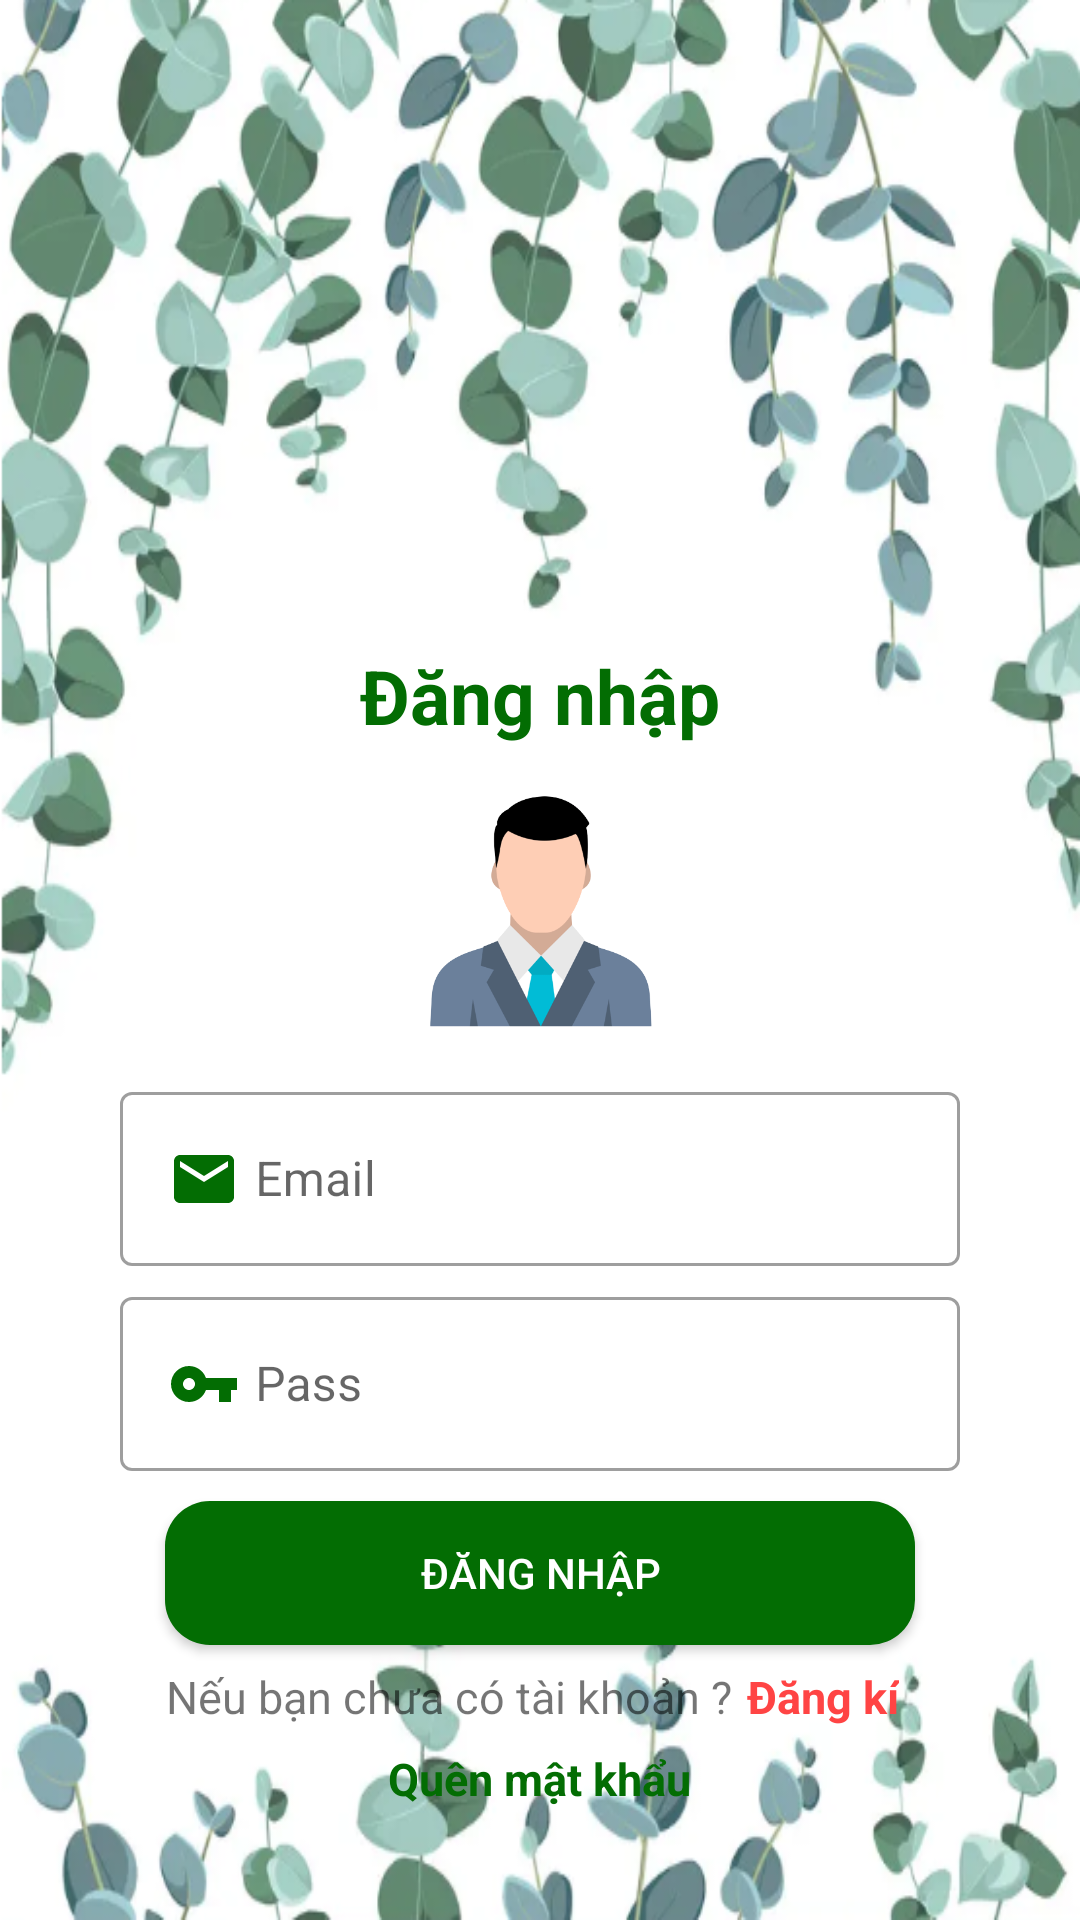

Write the Android layout XML for this screen, with the resource values it uses.
<!-- AndroidManifest.xml: application theme Theme.BanHang -->
<!-- res/layout/activity_dang_nhap.xml -->
<?xml version="1.0" encoding="utf-8"?>
<RelativeLayout xmlns:android="http://schemas.android.com/apk/res/android"
    xmlns:tools="http://schemas.android.com/tools"
    android:layout_width="match_parent"
    android:layout_height="match_parent"
    android:background="@drawable/back"
    xmlns:app="http://schemas.android.com/apk/res-auto"
    tools:context=".activity.DangNhapActivity">
    <LinearLayout
        android:layout_width="match_parent"
        android:layout_height="wrap_content"
        android:orientation="vertical"
        android:layout_centerHorizontal="true"
        android:layout_marginStart="30dp"
        android:layout_marginLeft="30dp"
        android:layout_marginEnd="30dp"
        android:layout_marginTop="200dp">
        <TextView
            android:id="@+id/txtdangnhap"
            app:layout_constraintTop_toTopOf="parent"
            android:text="Đăng nhập"
            android:textStyle="bold"
            android:textSize="25sp"
            android:gravity="center"
            android:padding="5dp"
            android:layout_marginTop="10dp"
            android:textColor="@color/colorpri"
            android:layout_width="match_parent"
            android:layout_height="wrap_content"/>
        <ImageView
            android:id="@+id/imglogin"
            android:src="@drawable/user1"

            app:layout_constraintTop_toBottomOf="@id/txtdangnhap"
            android:layout_width="match_parent"
            android:layout_height="100dp"/>
        <com.google.android.material.textfield.TextInputLayout
            app:layout_constraintTop_toBottomOf="@id/imglogin"
            android:layout_marginTop="5dp"
            android:id="@+id/line1"
            style="@style/Widget.MaterialComponents.TextInputLayout.OutlinedBox"
            android:layout_width="match_parent"
            android:layout_height="wrap_content">
            <com.google.android.material.textfield.TextInputEditText
                android:hint="Email"
                android:id="@+id/email"
                android:inputType="textEmailAddress"
                android:drawableLeft="@drawable/ic_baseline_email_24"
                android:drawablePadding="5dp"
                android:layout_marginLeft="10dp"
                android:layout_marginRight="10dp"
                android:layout_width="match_parent"
                android:layout_height="wrap_content"/>

        </com.google.android.material.textfield.TextInputLayout>

        <com.google.android.material.textfield.TextInputLayout
            app:layout_constraintTop_toBottomOf="@id/line1"
            android:layout_marginTop="5dp"
            android:id="@+id/line2"
            style="@style/Widget.MaterialComponents.TextInputLayout.OutlinedBox"
            android:layout_width="match_parent"
            android:layout_height="wrap_content">
            <com.google.android.material.textfield.TextInputEditText
                android:hint="Pass"
                android:id="@+id/pass"
                android:inputType="textPassword"
                android:drawableLeft="@drawable/ic_baseline_vpn_key_24"
                android:drawablePadding="5dp"
                android:layout_marginLeft="10dp"
                android:layout_marginRight="10dp"
                android:layout_width="match_parent"
                android:layout_height="wrap_content"/>

        </com.google.android.material.textfield.TextInputLayout>

        <androidx.appcompat.widget.AppCompatButton
            android:id="@+id/btndangnhap"
            app:layout_constraintTop_toBottomOf="@id/line2"
            android:background="@drawable/background_button"
            android:layout_marginRight="25dp"
            android:layout_marginLeft="25dp"
            android:layout_marginTop="10dp"
            android:text="Đăng nhập"
            android:textColor="@color/white"
            android:layout_width="match_parent"
            android:layout_height="wrap_content"/>
        <LinearLayout
            android:id="@+id/line6"
            android:layout_marginTop="7dp"
            android:layout_marginLeft="10dp"
            android:layout_marginRight="10dp"
            android:orientation="horizontal"
            android:gravity="center"
            app:layout_constraintTop_toBottomOf="@id/btndangnhap"
            android:layout_width="match_parent"
            android:layout_height="wrap_content">
            <TextView
                android:text="Nếu bạn chưa có tài khoản ?"
                android:textSize="15sp"
                android:layout_width="wrap_content"
                android:layout_height="wrap_content"/>
            <TextView
                android:id="@+id/txtdangki"
                android:text="Đăng kí"
                android:layout_marginLeft="5dp"
                android:layout_marginRight="5dp"
                android:textSize="15sp"
                android:textStyle="bold"
                android:textColor="@android:color/holo_red_light"
                android:layout_width="wrap_content"
                android:layout_height="wrap_content"/>


        </LinearLayout>
        <LinearLayout
            android:layout_marginTop="7dp"
            android:layout_marginLeft="10dp"
            android:layout_marginRight="10dp"
            android:orientation="horizontal"
            android:gravity="center"
            app:layout_constraintTop_toBottomOf="@id/line6"
            android:layout_width="match_parent"
            android:layout_height="wrap_content">
            <TextView
                android:id="@+id/txtresetpass"
                android:text="Quên mật khẩu"
                android:layout_marginLeft="5dp"
                android:layout_marginRight="5dp"
                android:textSize="15sp"
                android:textStyle="bold"
                android:textColor="@color/colorpri"
                android:layout_width="wrap_content"
                android:layout_height="wrap_content"/>


        </LinearLayout>
    </LinearLayout>


</RelativeLayout>
<!-- resources referenced by this layout -->
<resources>
  <color name="colorpri">#036D03</color>
  <color name="white">#FFFFFFFF</color>
  <!-- drawable back: png bitmap (drawable, 247891 bytes) -->
  <!-- drawable background_button (drawable) -->
  <?xml version="1.0" encoding="utf-8"?>
  <shape
      xmlns:android="http://schemas.android.com/apk/res/android"
      android:shape="rectangle">
      <corners android:radius="15dp"/>
      <solid android:color="@color/colorpri"/>
  
  </shape>
  <!-- drawable ic_baseline_email_24 (drawable) -->
  <vector android:height="24dp" android:tint="@color/colorpri"
      android:viewportHeight="24" android:viewportWidth="24"
      android:width="24dp" xmlns:android="http://schemas.android.com/apk/res/android">
      <path android:fillColor="@android:color/white" android:pathData="M20,4L4,4c-1.1,0 -1.99,0.9 -1.99,2L2,18c0,1.1 0.9,2 2,2h16c1.1,0 2,-0.9 2,-2L22,6c0,-1.1 -0.9,-2 -2,-2zM20,8l-8,5 -8,-5L4,6l8,5 8,-5v2z"/>
  </vector>
  <!-- drawable ic_baseline_vpn_key_24 (drawable) -->
  <vector android:height="24dp" android:tint="@color/colorpri"
      android:viewportHeight="24" android:viewportWidth="24"
      android:width="24dp" xmlns:android="http://schemas.android.com/apk/res/android">
      <path android:fillColor="@android:color/white" android:pathData="M12.65,10C11.83,7.67 9.61,6 7,6c-3.31,0 -6,2.69 -6,6s2.69,6 6,6c2.61,0 4.83,-1.67 5.65,-4H17v4h4v-4h2v-4H12.65zM7,14c-1.1,0 -2,-0.9 -2,-2s0.9,-2 2,-2 2,0.9 2,2 -0.9,2 -2,2z"/>
  </vector>
  <!-- drawable user1: png bitmap (drawable, 33944 bytes) -->
  <style name="Theme.BanHang" parent="Theme.MaterialComponents.DayNight.NoActionBar">
          
          <item name="colorPrimary">@color/purple_500</item>
          <item name="colorPrimaryVariant">@color/purple_700</item>
          <item name="colorOnPrimary">@color/white</item>
          
          <item name="colorSecondary">@color/teal_200</item>
          <item name="colorSecondaryVariant">@color/teal_700</item>
          <item name="colorOnSecondary">@color/black</item>
          
          <item name="android:statusBarColor">?attr/colorPrimaryVariant</item>
          
      </style>
  <color name="purple_500">#FF6200EE</color>
  <color name="purple_700">#FF3700B3</color>
  <color name="teal_200">#FF03DAC5</color>
  <color name="teal_700">#FF018786</color>
  <color name="black">#FF000000</color>
</resources>
